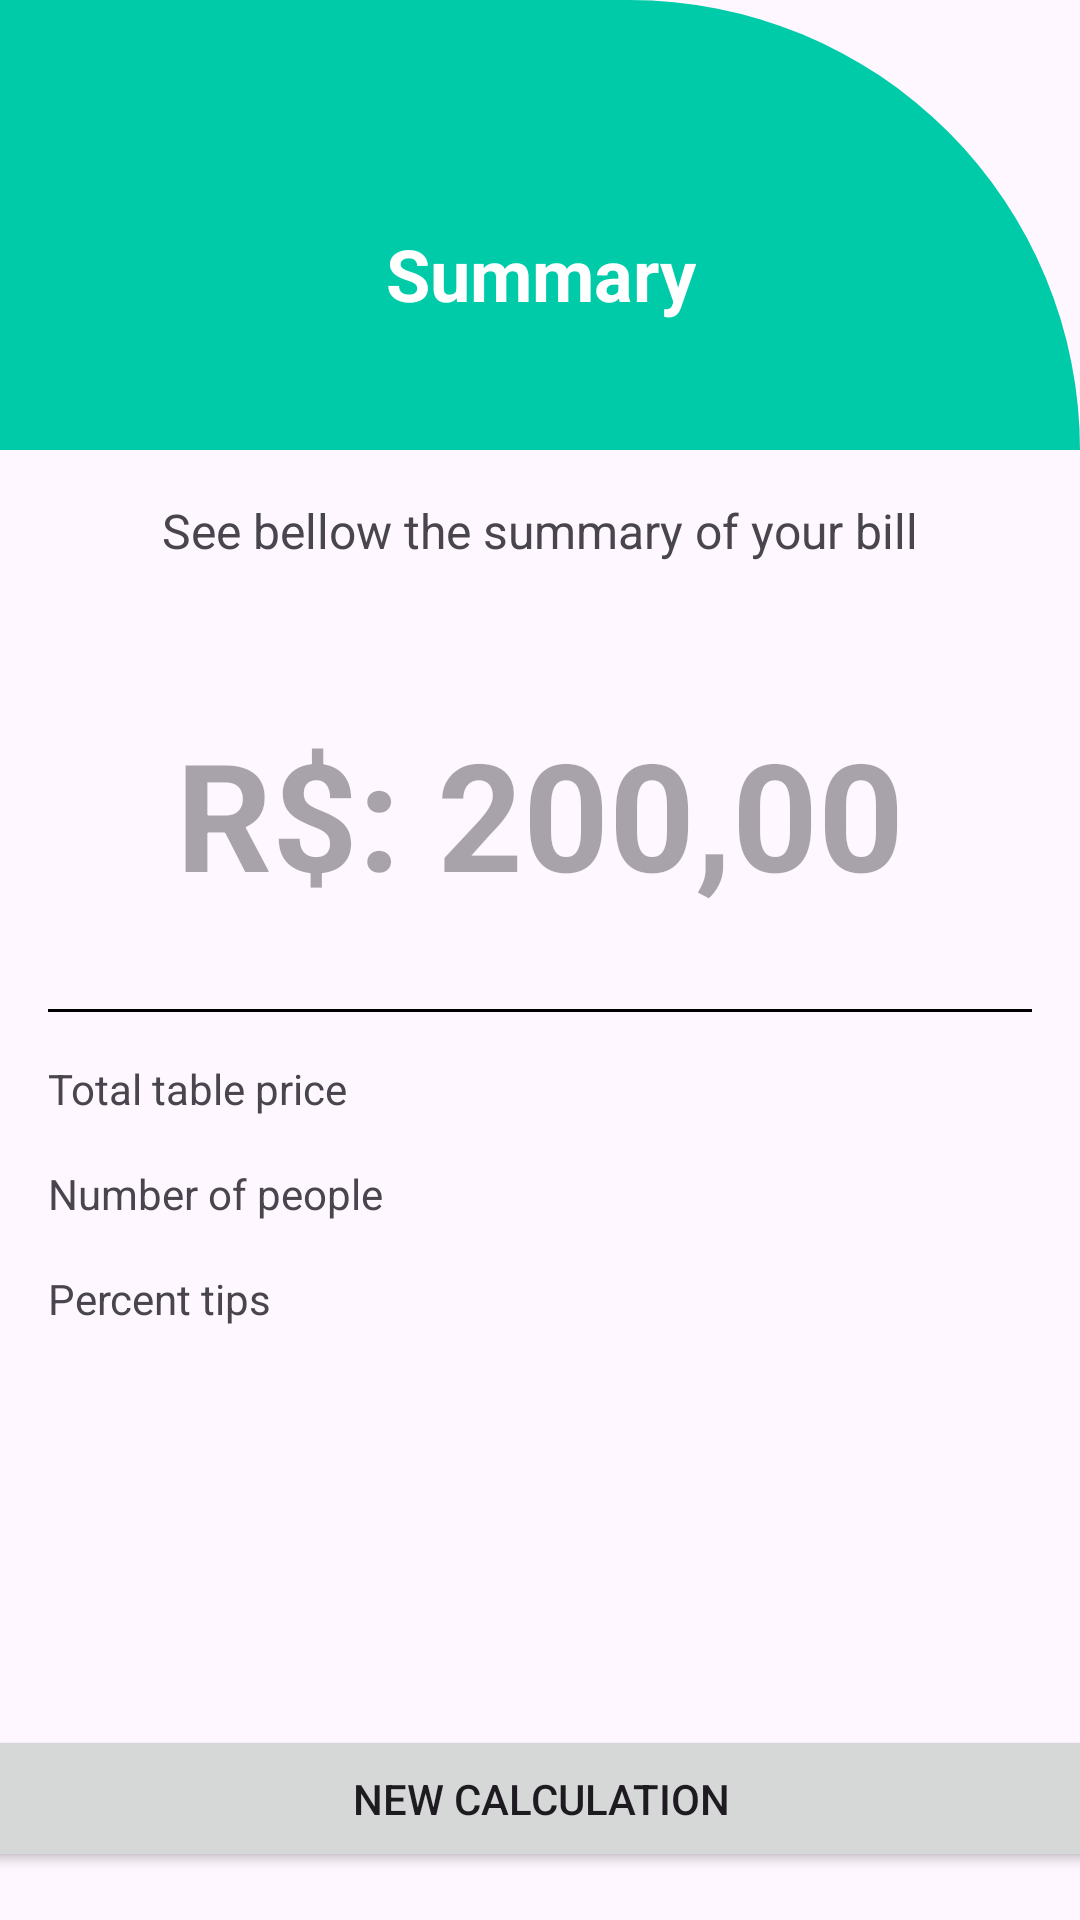

The Android layout XML behind this screen, and the referenced resources:
<!-- AndroidManifest.xml: application theme Theme.TipsCalculator -->
<!-- res/layout/activity_resultado.xml -->
<?xml version="1.0" encoding="utf-8"?>
<androidx.constraintlayout.widget.ConstraintLayout xmlns:android="http://schemas.android.com/apk/res/android"
    xmlns:app="http://schemas.android.com/apk/res-auto"
    xmlns:tools="http://schemas.android.com/tools"
    android:id="@+id/main"
    android:layout_width="match_parent"
    android:layout_height="match_parent"
    tools:context=".ResultadoActivity">

    <LinearLayout
        android:id="@+id/LinearLayout"
        android:layout_width="match_parent"
        android:layout_height="150dp"
        android:background="@drawable/bg_personalizado">

        <TextView
            android:id="@+id/tv_titulo"
            android:layout_width="match_parent"
            android:layout_height="wrap_content"
            android:layout_marginTop="75dp"
            android:gravity="center"
            android:text="@string/app_result"
            android:textColor="@color/white"
            android:textSize="24dp"
            android:textStyle="bold" />

    </LinearLayout>

    <TextView
        android:id="@+id/tv_sub_titulo"
        android:layout_width="wrap_content"
        android:layout_height="wrap_content"
        android:layout_marginTop="16dp"
        android:text="@string/result_subtitle"
        android:textSize="16dp"
        app:layout_constraintEnd_toEndOf="parent"
        app:layout_constraintStart_toStartOf="parent"
        app:layout_constraintTop_toBottomOf="@+id/LinearLayout" />

    <TextView
        android:id="@+id/tv_resultado"
        android:layout_width="wrap_content"
        android:layout_height="wrap_content"
        android:layout_marginTop="50dp"
        android:hint="R$: 200,00"
        android:gravity="center"
        android:textColor="@color/green"
        android:textSize="50dp"
        android:textStyle="bold"
        app:layout_constraintEnd_toEndOf="parent"
        app:layout_constraintStart_toStartOf="parent"
        app:layout_constraintTop_toBottomOf="@+id/tv_sub_titulo" />

    <View
        android:id="@+id/separator"
        android:layout_width="match_parent"
        android:layout_height="1dp"
        android:layout_marginStart="16dp"
        android:layout_marginTop="32dp"
        android:layout_marginEnd="16dp"
        android:background="@color/black"
        app:layout_constraintEnd_toEndOf="parent"
        app:layout_constraintStart_toStartOf="parent"
        app:layout_constraintTop_toBottomOf="@id/tv_resultado" />

    <TextView
        android:id="@+id/tv_valor"
        android:layout_width="wrap_content"
        android:layout_height="wrap_content"
        android:layout_marginTop="16dp"
        android:text="@string/total_table"
        app:layout_constraintStart_toStartOf="@+id/separator"
        app:layout_constraintTop_toBottomOf="@+id/separator" />

    <TextView
        android:id="@+id/tv_valor_2"
        android:layout_width="wrap_content"
        android:layout_height="wrap_content"
        android:layout_margin="16dp"
        app:layout_constraintEnd_toEndOf="@+id/separator"
        app:layout_constraintTop_toBottomOf="@+id/separator"
        tools:text="R$ 250,00" />

    <TextView
        android:id="@+id/pessoas"
        android:layout_width="wrap_content"
        android:layout_height="wrap_content"
        android:layout_marginTop="16dp"
        android:text="@string/num_people"
        app:layout_constraintStart_toStartOf="@+id/separator"
        app:layout_constraintTop_toBottomOf="@+id/tv_valor" />

    <TextView
        android:id="@+id/tv_num_pessoas_2"
        android:layout_width="wrap_content"
        android:layout_height="wrap_content"
        android:layout_marginTop="16dp"
        app:layout_constraintEnd_toEndOf="@+id/tv_valor_2"
        app:layout_constraintTop_toBottomOf="@+id/tv_valor_2"
        tools:text="3" />

    <TextView
        android:id="@+id/tv_porcentagem"
        android:layout_width="wrap_content"
        android:layout_height="wrap_content"
        android:layout_marginTop="16dp"
        android:text="@string/percent"
        app:layout_constraintStart_toStartOf="@+id/separator"
        app:layout_constraintTop_toBottomOf="@+id/pessoas" />

    <TextView
        android:id="@+id/tv_porcentagem_2"
        android:layout_width="wrap_content"
        android:layout_height="wrap_content"
        android:layout_marginTop="16dp"
        app:layout_constraintEnd_toEndOf="@+id/tv_num_pessoas_2"
        app:layout_constraintTop_toBottomOf="@+id/tv_num_pessoas_2"
        tools:text="10%" />

    <Button
        android:id="@+id/btn_atualizar"
        android:layout_width="376dp"
        android:layout_height="49dp"
        android:layout_margin="16dp"
        android:text="@string/btn_refresh"
        app:layout_constraintBottom_toBottomOf="parent"
        app:layout_constraintEnd_toEndOf="parent"
        app:layout_constraintStart_toStartOf="parent" />


</androidx.constraintlayout.widget.ConstraintLayout>
<!-- resources referenced by this layout -->
<resources>
  <color name="black">#FF000000</color>
  <color name="green">#00CBA9</color>
  <color name="white">#FFFFFFFF</color>
  <!-- drawable bg_personalizado (drawable) -->
  <?xml version="1.0" encoding="utf-8"?>
  <shape xmlns:android="http://schemas.android.com/apk/res/android">
      <corners android:topLeftRadius="0dp"
          android:topRightRadius="500dp" />
  
      <gradient
          android:startColor="@color/green"
          android:endColor="@color/green"
          android:angle="90" />
  </shape>
  <string name="app_result">Summary</string>
  <string name="btn_refresh">New Calculation</string>
  <string name="num_people">Number of people</string>
  <string name="percent">Percent tips</string>
  <string name="result_subtitle">See bellow the summary of your bill</string>
  <string name="total_table">Total table price</string>
  <style name="Theme.TipsCalculator" parent="Base.Theme.TipsCalculator" />
  <style name="Base.Theme.TipsCalculator" parent="Theme.Material3.DayNight.NoActionBar">
          
          <item name="colorPrimary">@color/green</item>
      </style>
</resources>
